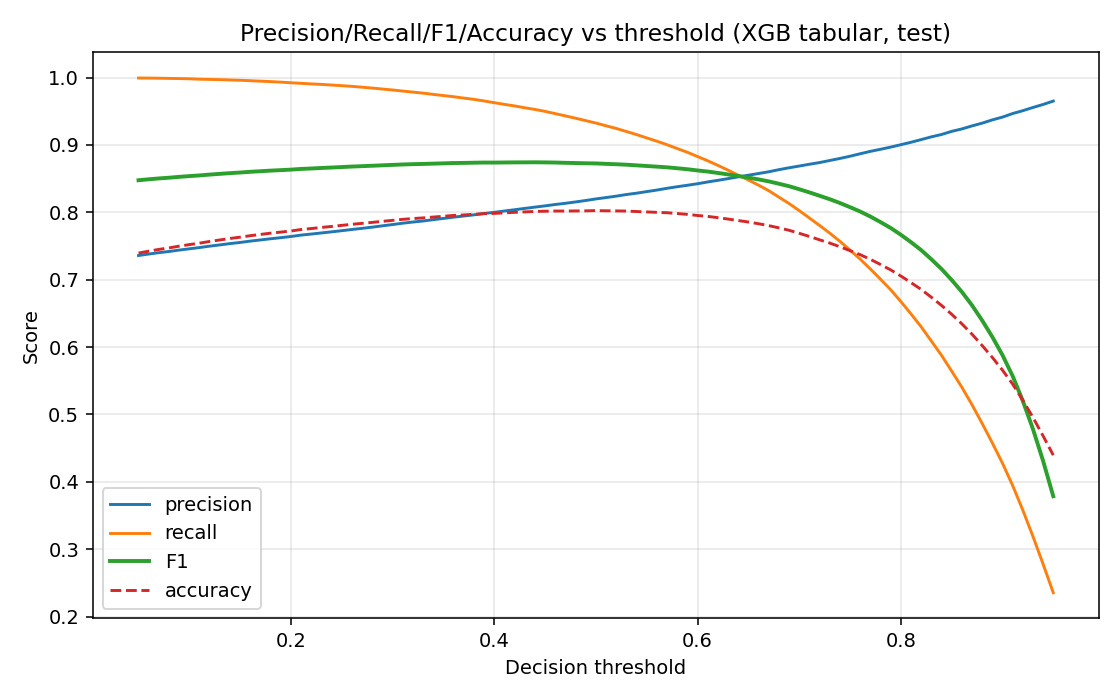

Data behind this chart, as committed beside it:
threshold, precision, recall, f1, tp, fp, tn, fn, predicted_positive_rate, accuracy
0.05, 0.7359, 0.9993, 0.8476, 70675, 25369, 1468, 48, 0.9845, 0.7395
0.06, 0.7381, 0.9992, 0.849, 70665, 25079, 1758, 58, 0.9814, 0.7423
0.07, 0.7401, 0.999, 0.8503, 70650, 24810, 2027, 73, 0.9785, 0.7449
0.08, 0.7419, 0.9987, 0.8514, 70633, 24575, 2262, 90, 0.9759, 0.7472
0.09, 0.7439, 0.9985, 0.8526, 70615, 24305, 2532, 108, 0.9729, 0.7498
0.1, 0.7458, 0.9981, 0.8537, 70592, 24057, 2780, 131, 0.9702, 0.7521
0.11, 0.7477, 0.9976, 0.8548, 70550, 23804, 3033, 173, 0.9671, 0.7542
0.12, 0.7498, 0.9972, 0.856, 70527, 23536, 3301, 196, 0.9642, 0.7567
0.13, 0.7516, 0.9969, 0.8571, 70503, 23297, 3540, 220, 0.9615, 0.7589
0.14, 0.7536, 0.9964, 0.8581, 70468, 23044, 3793, 255, 0.9585, 0.7612
0.15, 0.7553, 0.9959, 0.8591, 70434, 22823, 4014, 289, 0.9559, 0.7631
0.16, 0.7573, 0.9953, 0.8601, 70391, 22563, 4274, 332, 0.9528, 0.7653
0.17, 0.759, 0.9946, 0.861, 70344, 22337, 4500, 379, 0.95, 0.7672
0.18, 0.7608, 0.994, 0.8619, 70297, 22107, 4730, 426, 0.9472, 0.769
0.19, 0.7624, 0.9932, 0.8626, 70240, 21895, 4942, 483, 0.9444, 0.7706
0.2, 0.7641, 0.9922, 0.8634, 70174, 21665, 5172, 549, 0.9414, 0.7723
0.21, 0.7662, 0.9914, 0.8644, 70116, 21396, 5441, 607, 0.938, 0.7745
0.22, 0.7677, 0.9905, 0.865, 70054, 21193, 5644, 669, 0.9353, 0.7759
0.23, 0.7694, 0.9898, 0.8658, 70002, 20982, 5855, 721, 0.9326, 0.7775
0.24, 0.771, 0.9889, 0.8665, 69937, 20772, 6065, 786, 0.9298, 0.779
0.25, 0.7727, 0.9879, 0.8672, 69869, 20549, 6288, 854, 0.9268, 0.7806
0.26, 0.7745, 0.9869, 0.8679, 69797, 20320, 6517, 926, 0.9237, 0.7822
0.27, 0.7762, 0.9857, 0.8685, 69710, 20098, 6739, 1013, 0.9205, 0.7836
0.28, 0.778, 0.9844, 0.8691, 69619, 19867, 6970, 1104, 0.9172, 0.785
0.29, 0.78, 0.9829, 0.8698, 69515, 19612, 7225, 1208, 0.9136, 0.7866
0.3, 0.7818, 0.9815, 0.8704, 69416, 19369, 7468, 1307, 0.9101, 0.7881
0.31, 0.7839, 0.9799, 0.871, 69303, 19110, 7727, 1420, 0.9062, 0.7896
0.32, 0.7856, 0.9784, 0.8715, 69196, 18886, 7951, 1527, 0.9028, 0.7908
0.33, 0.7871, 0.9769, 0.8718, 69086, 18686, 8151, 1637, 0.8997, 0.7917
0.34, 0.7891, 0.975, 0.8722, 68955, 18431, 8406, 1768, 0.8957, 0.793
0.35, 0.7909, 0.9733, 0.8727, 68832, 18196, 8641, 1891, 0.892, 0.7941
0.36, 0.7928, 0.9716, 0.8731, 68712, 17956, 8881, 2011, 0.8884, 0.7953
0.37, 0.7945, 0.9695, 0.8733, 68565, 17734, 9103, 2158, 0.8846, 0.7961
0.38, 0.7962, 0.9676, 0.8736, 68432, 17512, 9325, 2291, 0.8809, 0.797
0.39, 0.7982, 0.9653, 0.8738, 68267, 17255, 9582, 2456, 0.8766, 0.798
0.4, 0.7999, 0.9626, 0.8738, 68080, 17026, 9811, 2643, 0.8723, 0.7984
0.41, 0.8019, 0.9602, 0.8739, 67906, 16772, 10065, 2817, 0.868, 0.7992
0.42, 0.8038, 0.9579, 0.8741, 67743, 16536, 10301, 2980, 0.8639, 0.8
0.43, 0.8058, 0.9551, 0.8741, 67551, 16281, 10556, 3172, 0.8593, 0.8006
0.44, 0.8077, 0.9527, 0.8742, 67377, 16041, 10796, 3346, 0.855, 0.8013
0.45, 0.8095, 0.9498, 0.8741, 67172, 15803, 11034, 3551, 0.8505, 0.8016
0.46, 0.8116, 0.9464, 0.8738, 66935, 15538, 11299, 3788, 0.8454, 0.8019
0.47, 0.8134, 0.9431, 0.8734, 66698, 15304, 11533, 4025, 0.8405, 0.8019
0.48, 0.8154, 0.9396, 0.8731, 66454, 15046, 11791, 4269, 0.8354, 0.802
0.49, 0.8175, 0.936, 0.8728, 66200, 14777, 12060, 4523, 0.83, 0.8022
0.5, 0.8199, 0.9325, 0.8726, 65948, 14490, 12347, 4775, 0.8245, 0.8025
0.51, 0.8219, 0.9284, 0.8719, 65660, 14230, 12607, 5063, 0.8189, 0.8022
0.52, 0.824, 0.9245, 0.8713, 65380, 13967, 12870, 5343, 0.8133, 0.8021
0.53, 0.8264, 0.9199, 0.8707, 65060, 13668, 13169, 5663, 0.807, 0.8019
0.54, 0.8284, 0.9154, 0.8697, 64737, 13413, 13424, 5986, 0.801, 0.8012
0.55, 0.8307, 0.9104, 0.8687, 64386, 13119, 13718, 6337, 0.7944, 0.8006
0.56, 0.833, 0.9055, 0.8678, 64041, 12837, 14000, 6682, 0.788, 0.7999
0.57, 0.8356, 0.9003, 0.8668, 63675, 12526, 14311, 7048, 0.7811, 0.7994
0.58, 0.838, 0.8946, 0.8654, 63271, 12235, 14602, 7452, 0.7739, 0.7982
0.59, 0.8401, 0.8891, 0.8639, 62879, 11966, 14871, 7844, 0.7672, 0.7969
0.6, 0.8424, 0.8828, 0.8621, 62433, 11682, 15155, 8290, 0.7597, 0.7953
0.61, 0.8451, 0.8765, 0.8605, 61988, 11366, 15471, 8735, 0.7519, 0.794
0.62, 0.8474, 0.8697, 0.8584, 61506, 11072, 15765, 9217, 0.7439, 0.792
0.63, 0.85, 0.8625, 0.8562, 61002, 10768, 16069, 9721, 0.7356, 0.79
0.64, 0.8526, 0.8552, 0.8539, 60479, 10457, 16380, 10244, 0.7271, 0.7878
... 31 more rows
